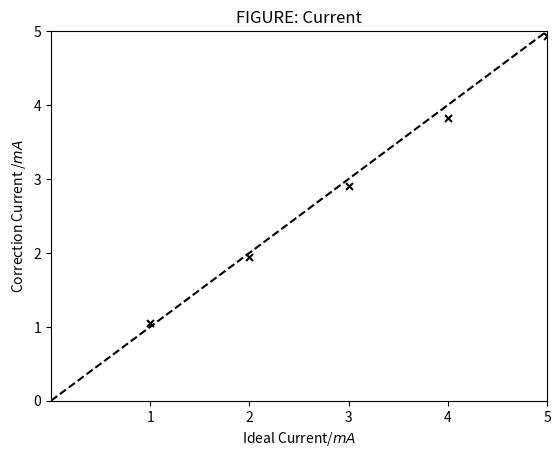

Write the Python code that produced this figure.
from matplotlib import markers
import matplotlib.pyplot as plt
import numpy as np
from numpy import poly1d,polyfit #polyfit 生成一组多项式系数，poly1d则根据系数返回一个多项式函数
from numpy.core.function_base import linspace
import pandas as pd

I0 = pd.DataFrame([1.0,2.0,3.0,4.0,5.0],dtype='float')
I1 = pd.DataFrame([1.05,1.95,2.90,3.83,4.94],dtype='float')
deltaI = I1-I0

x = [0,5]


plt.scatter(I0,I1,c='k',s=25,marker='x')
plt.plot(x,x,'k--')
plt.xlim(0,5.0)
plt.ylim(0,5.0)
plt.xticks([1,2,3,4,5])
plt.xlabel('Ideal Current/$mA$')
plt.ylabel('Correction Current /$mA$')

plt.title("FIGURE: Current")
plt.savefig('d:\python\Python_workspace\physics\\figure11-1.png')


plt.show()